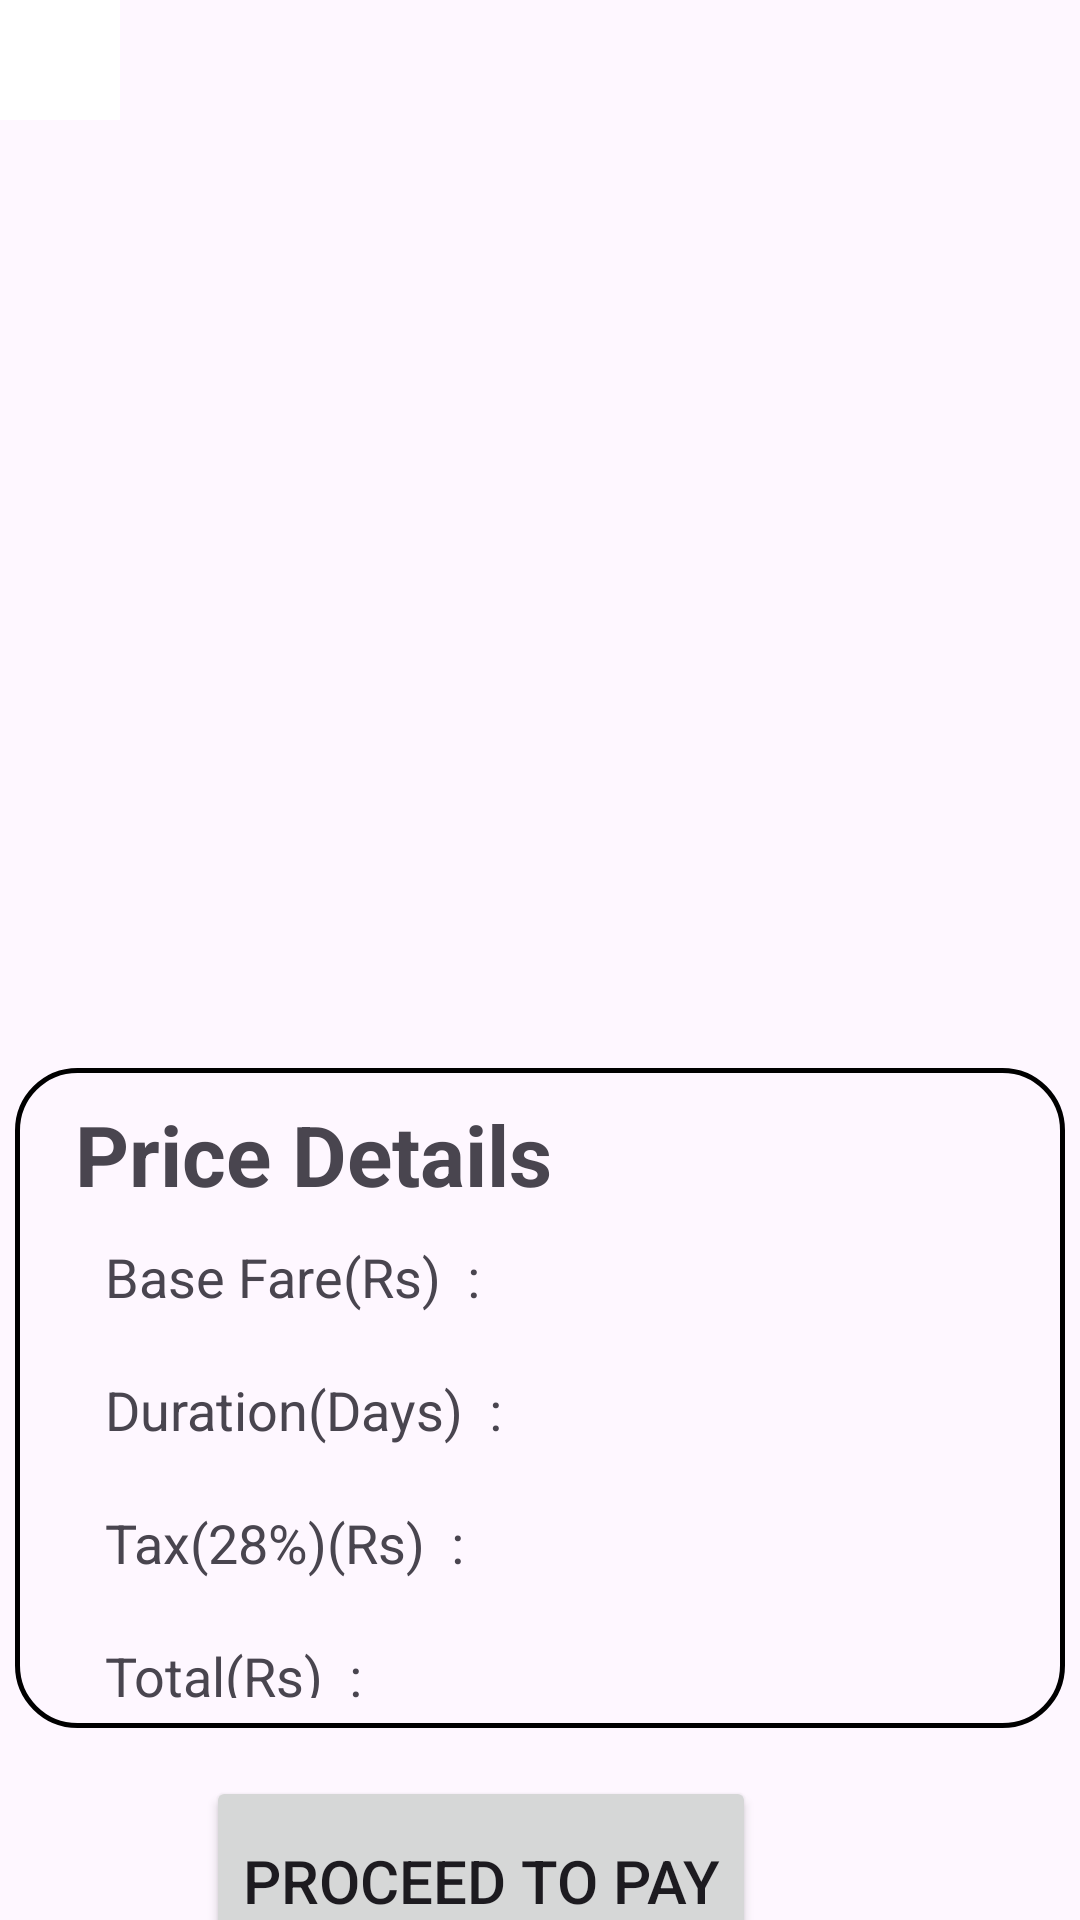

Write the Android layout XML for this screen, with the resource values it uses.
<!-- AndroidManifest.xml: application theme Theme.CarFinalMad -->
<!-- res/layout/activity_main3.xml -->
<?xml version="1.0" encoding="utf-8"?>
<androidx.constraintlayout.widget.ConstraintLayout xmlns:android="http://schemas.android.com/apk/res/android"
    xmlns:app="http://schemas.android.com/apk/res-auto"
    xmlns:tools="http://schemas.android.com/tools"
    android:layout_width="match_parent"
    android:layout_height="match_parent"
    tools:context=".MainActivity3">


    <ImageView
        android:paddingTop="20dp"
        android:id="@+id/image"
        android:layout_width="2.5in"
        android:layout_height="2.4in"
        tools:layout_editor_absoluteX="-4dp"
        tools:layout_editor_absoluteY="-2dp"
        tools:srcCompat="@tools:sample/avatars" />
    <ImageButton
        android:padding="20dp"
        android:layout_width="wrap_content"
        android:layout_height="wrap_content"
        android:src="@drawable/arrow"
        android:id="@+id/back"
        android:layout_gravity="top"
        android:adjustViewBounds="true"
        android:background="@color/white"
        />

    <LinearLayout
        android:id="@+id/linearLayout"
        android:layout_width="350dp"
        android:layout_height="220dp"
        android:background="@drawable/button"
        android:orientation="vertical"
        android:paddingLeft="20dp"
        app:layout_constraintBottom_toBottomOf="parent"
        app:layout_constraintEnd_toEndOf="parent"
        app:layout_constraintHorizontal_bias="0.491"
        app:layout_constraintStart_toStartOf="parent"
        app:layout_constraintTop_toBottomOf="@+id/image"
        app:layout_constraintVertical_bias="0.0">

        <TextView
            android:id="@+id/text1"
            android:layout_width="match_parent"
            android:layout_height="wrap_content"
            android:layout_marginTop="10dp"
            android:text="Price Details"
            android:textSize="28dp"
            android:textStyle="bold"

            />

        <TextView
            android:id="@+id/text2"
            android:layout_width="match_parent"
            android:layout_height="wrap_content"
            android:padding="10dp"
            android:text="Base Fare(Rs)  :  "
            android:textSize="18dp" />

        <TextView
            android:id="@+id/text3"
            android:layout_width="match_parent"
            android:layout_height="wrap_content"
            android:padding="10dp"
            android:text="Duration(Days)  :  "
            android:textSize="18dp" />

        <TextView
            android:id="@+id/text4"
            android:layout_width="match_parent"
            android:layout_height="wrap_content"
            android:padding="10dp"
            android:text="Tax(28%)(Rs)  :   "
            android:textSize="18dp" />

        <TextView
            android:id="@+id/text5"
            android:layout_width="match_parent"
            android:layout_height="wrap_content"
            android:padding="10dp"
            android:text="Total(Rs)  :  "
            android:textSize="18dp" />

    </LinearLayout>

    <Button
        android:id="@+id/button2"
        android:layout_width="wrap_content"
        android:layout_height="70dp"
        android:layout_marginTop="16dp"
        android:layout_marginEnd="108dp"
        android:text="Proceed To Pay"
        android:textSize="20dp"

        app:layout_constraintEnd_toEndOf="parent"
        app:layout_constraintTop_toBottomOf="@+id/linearLayout" />

</androidx.constraintlayout.widget.ConstraintLayout>
<!-- resources referenced by this layout -->
<resources>
  <color name="white">#FFFFFFFF</color>
  <!-- drawable button (drawable) -->
  <?xml version="1.0" encoding="utf-8"?>
      <shape xmlns:android="http://schemas.android.com/apk/res/android"
          android:shape="rectangle" >
      <corners android:radius="20dp" />
      <stroke android:width="5px" android:color="@color/black" />
      <gradient
  
          android:angle="270" />
  </shape>
  <style name="Theme.CarFinalMad" parent="Base.Theme.CarFinalMad" />
  <color name="black">#FF000000</color>
  <style name="Base.Theme.CarFinalMad" parent="Theme.Material3.DayNight.NoActionBar">
          
           <item name="colorPrimary">@color/blue</item>
          <item name="colorPrimaryVariant">@color/blue</item>
          <item name="android:statusBarColor">@color/blue</item>
      </style>
  <color name="blue"> #0081a7</color>
  
      #0081a7
</resources>
